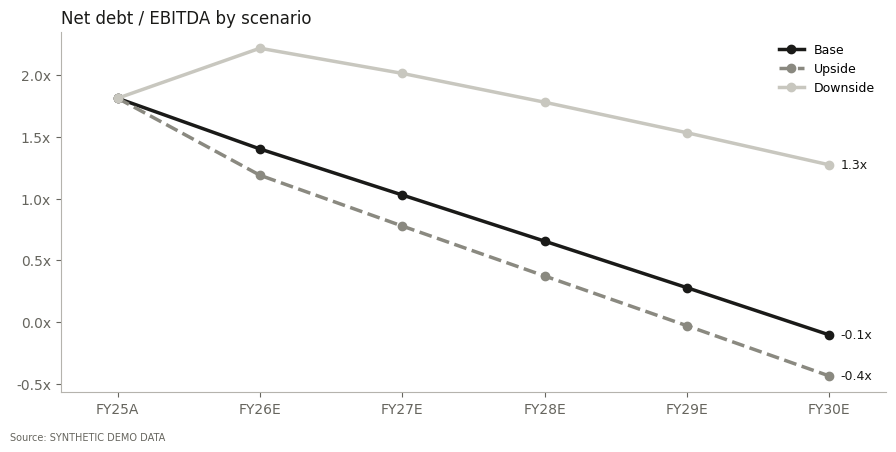

Reproduce this figure in Python. (Note: this script raises an exception after producing the figure.)
import subprocess, sys
subprocess.run([sys.executable, "-m", "pip", "install", "-q", "yfinance", "xlsxwriter"], check=False)

import os, warnings, datetime as dt
import numpy as np
import pandas as pd
import matplotlib.pyplot as plt

warnings.filterwarnings("ignore")
pd.set_option("display.float_format", lambda x: f"{x:,.1f}")

TICKER = "GIS"
PROJECT_NAME = "Three-Statement Model"
AUTHOR = "Alessandro Radice"
DATA_MODE = "live"   # "live" (Yahoo Finance) or "demo" (synthetic, offline)
SCENARIOS = ["Base", "Upside", "Downside"]
N = 5   # projection years

# Financing and policy assumptions (same in every scenario), $mm unless stated
POLICY = dict(
    tax_rate=0.24, rate_term=0.060, rate_revolver=0.070, rate_cash=0.030,
    min_cash=250.0, amortisation=150.0, dividends=150.0,
    da_pct=0.036, capex_pct=0.045,
)

OUTPUT_DIR = "tsm_output"
os.makedirs(OUTPUT_DIR, exist_ok=True)
TODAY = dt.date.today()

IS_ITEMS = ["Revenue", "COGS", "SG&A", "D&A", "Interest expense", "Interest income", "Tax"]
BS_ITEMS = ["Cash", "Accounts receivable", "Inventory", "Other current assets", "PP&E, net", "Goodwill & intangibles",
            "Accounts payable", "Other current liabilities", "Revolver", "Term debt", "Other long-term liabilities", "Equity"]

def demo_company():
    years = [TODAY.year - 3, TODAY.year - 2, TODAY.year - 1]
    rev = np.array([4200.0, 4480.0, 4750.0])
    is_ = pd.DataFrame({"Revenue": rev, "COGS": rev * [0.585, 0.580, 0.578], "SG&A": rev * [0.240, 0.238, 0.236],
                        "D&A": rev * 0.035, "Interest expense": [126.0, 123.0, 118.0], "Interest income": [6.0, 7.0, 8.0]},
                       index=years)
    ebt = is_["Revenue"] - is_["COGS"] - is_["SG&A"] - is_["D&A"] - is_["Interest expense"] + is_["Interest income"]
    is_["Tax"] = ebt * 0.24
    bs = pd.DataFrame({"Cash": [260.0, 280.0, 300.0], "Accounts receivable": [540.0, 585.0, 620.0],
                       "Inventory": [505.0, 535.0, 560.0], "Other current assets": [110.0, 115.0, 120.0],
                       "PP&E, net": [1380.0, 1415.0, 1450.0], "Goodwill & intangibles": [900.0, 900.0, 900.0],
                       "Accounts payable": [345.0, 362.0, 380.0], "Other current liabilities": [270.0, 280.0, 290.0],
                       "Revolver": [0.0, 0.0, 0.0], "Term debt": [2200.0, 2050.0, 1900.0],
                       "Other long-term liabilities": [250.0, 255.0, 260.0]}, index=years)
    assets = bs[BS_ITEMS[:6]].sum(axis=1)
    bs["Equity"] = assets - bs[BS_ITEMS[6:11]].sum(axis=1)
    return "Demo Co. (synthetic)", is_, bs

def live_company(tk):
    import yfinance as yf
    t = yf.Ticker(tk)
    inc, bal = t.income_stmt, t.balance_sheet
    def g(df, names, default=0.0):
        for n in names:
            if n in df.index:
                return pd.to_numeric(df.loc[n], errors="coerce").fillna(0.0) / 1e6
        return pd.Series(default, index=df.columns)
    cols = [c for c in inc.columns if c in bal.columns][:3][::-1]
    inc, bal = inc[cols], bal[cols]
    is_ = pd.DataFrame({
        "Revenue": g(inc, ["Total Revenue", "Operating Revenue"]), "COGS": g(inc, ["Cost Of Revenue"]),
        "SG&A": g(inc, ["Selling General And Administration", "Operating Expense"]),
        "D&A": g(inc, ["Reconciled Depreciation", "Depreciation And Amortization In Income Statement"]),
        "Interest expense": g(inc, ["Interest Expense", "Interest Expense Non Operating"]).abs(),
        "Interest income": g(inc, ["Interest Income", "Interest Income Non Operating"]).abs(),
        "Tax": g(inc, ["Tax Provision"])})
    cash = g(bal, ["Cash And Cash Equivalents"]); ar = g(bal, ["Accounts Receivable", "Receivables"])
    inv = g(bal, ["Inventory"]); tca = g(bal, ["Current Assets"]); ppe = g(bal, ["Net PPE"])
    gwi = g(bal, ["Goodwill And Other Intangible Assets"]); ta = g(bal, ["Total Assets"])
    ap = g(bal, ["Accounts Payable", "Payables"]); tcl = g(bal, ["Current Liabilities"])
    debt = g(bal, ["Total Debt"]); cdebt = g(bal, ["Current Debt", "Current Debt And Capital Lease Obligation"])
    eq = g(bal, ["Total Equity Gross Minority Interest", "Stockholders Equity"])
    bs = pd.DataFrame({"Cash": cash, "Accounts receivable": ar, "Inventory": inv,
                       "Other current assets": tca - cash - ar - inv,
                       "PP&E, net": ppe, "Goodwill & intangibles": gwi + (ta - tca - ppe - gwi),   # other long-term assets folded in
                       "Accounts payable": ap, "Other current liabilities": tcl - ap - cdebt,
                       "Revolver": 0.0, "Term debt": debt, "Other long-term liabilities": ta - eq - tcl - (debt - cdebt),
                       "Equity": eq})
    is_.index = bs.index = [pd.Timestamp(c).year for c in cols]
    if len(is_) < 3 or is_["Revenue"].iloc[-1] <= 0:
        raise ValueError("incomplete statements")
    cf = t.cashflow
    extra = {}
    if cf is not None and len(cf):
        c0 = cf.columns[0]
        pick = lambda names: next((abs(float(cf.loc[n, c0])) / 1e6 for n in names if n in cf.index and pd.notna(cf.loc[n, c0])), None)
        extra = {"capex": pick(["Capital Expenditure"]), "dividends": pick(["Cash Dividends Paid", "Common Stock Dividend Paid"])}
    extra["current_debt"] = float(cdebt.iloc[-1]) if len(cdebt) else None
    return t.info.get("longName", tk), is_, bs, extra

IS_DEMO = DATA_MODE != "live"
if not IS_DEMO:
    try:
        NAME, HIS, HBS, EXTRA = live_company(TICKER)
        # Policy defaults calibrated to the company's latest year (edit POLICY to override)
        rev_l = HIS["Revenue"].iloc[-1]
        POLICY["da_pct"] = round(HIS["D&A"].iloc[-1] / rev_l, 4)
        if EXTRA.get("capex"): POLICY["capex_pct"] = round(EXTRA["capex"] / rev_l, 4)
        if EXTRA.get("dividends"): POLICY["dividends"] = round(EXTRA["dividends"], 1)
        POLICY["amortisation"] = 0.0   # maturities assumed refinanced; set a figure to model mandatory paydown
        POLICY["min_cash"] = round(float(0.5 * HBS["Cash"].iloc[-1]), 1)
        POLICY.update({k: float(v) for k, v in POLICY.items()})
    except Exception as e:
        print(f"Live data unavailable ({e}). Falling back to synthetic DEMO data.")
        IS_DEMO = True
if IS_DEMO:
    NAME, HIS, HBS = demo_company()
DATA_LABEL = "SYNTHETIC DEMO DATA" if IS_DEMO else f"Yahoo Finance, reclassified; as of {TODAY:%d %b %Y}"
YEARS_H = list(HIS.index)
YEARS_P = [YEARS_H[-1] + i for i in range(1, N + 1)]
assert (HBS[BS_ITEMS[:6]].sum(axis=1) - HBS[BS_ITEMS[6:]].sum(axis=1)).abs().max() < 1e-6, "historical BS must balance"
print(NAME, "| historical years:", YEARS_H)
HIS.T

last = HIS.iloc[-1]; lastbs = HBS.iloc[-1]
cogs0, sga0 = last["COGS"] / last["Revenue"], last["SG&A"] / last["Revenue"]
dso0 = lastbs["Accounts receivable"] / last["Revenue"] * 365
dio0 = lastbs["Inventory"] / last["COGS"] * 365
dpo0 = lastbs["Accounts payable"] / last["COGS"] * 365
DRIVERS = {
    "Base":     dict(growth=[0.050, 0.050, 0.045, 0.040, 0.035], cogs=[cogs0 - 0.003] * N, sga=[sga0 - 0.001] * N,
                     dso=[round(dso0)] * N, dio=[round(dio0)] * N, dpo=[round(dpo0)] * N),
    "Upside":   dict(growth=[0.080, 0.075, 0.065, 0.055, 0.045], cogs=[cogs0 - 0.008] * N, sga=[sga0 - 0.006] * N,
                     dso=[round(dso0) - 2] * N, dio=[round(dio0) - 4] * N, dpo=[round(dpo0) + 2] * N),
    "Downside": dict(growth=[-0.040, 0.000, 0.020, 0.025, 0.030], cogs=[cogs0 + 0.017] * N, sga=[sga0 + 0.014] * N,
                     dso=[round(dso0) + 5] * N, dio=[round(dio0) + 6] * N, dpo=[round(dpo0) - 4] * N),
}
pd.DataFrame({s: {k: v[0] for k, v in d.items()} for s, d in DRIVERS.items()})

def run_model(scn, p=POLICY):
    d = DRIVERS[scn]
    IS = {k: [] for k in ["Revenue", "COGS", "Gross profit", "SG&A", "EBITDA", "D&A", "EBIT", "Interest expense",
                          "Interest income", "EBT", "Tax", "Net income"]}
    BS = {k: [] for k in BS_ITEMS}
    CF = {k: [] for k in ["Net income", "D&A", "(Increase) in receivables", "(Increase) in inventory",
                          "Increase in payables", "Cash from operations", "Capex", "Cash from investing",
                          "Term debt repayment", "Dividends", "Revolver draw / (repayment)", "Cash from financing",
                          "Net change in cash", "Beginning cash", "Ending cash"]}
    prev = HBS.iloc[-1].to_dict(); rev_prev = HIS["Revenue"].iloc[-1]
    for i in range(N):
        rev = rev_prev * (1 + d["growth"][i]); cogs = rev * d["cogs"][i]; sga = rev * d["sga"][i]
        ebitda = rev - cogs - sga; da = rev * p["da_pct"]; ebit = ebitda - da
        int_exp = prev["Term debt"] * p["rate_term"] + prev["Revolver"] * p["rate_revolver"]
        int_inc = prev["Cash"] * p["rate_cash"]
        ebt = ebit - int_exp + int_inc; tax = max(0.0, ebt) * p["tax_rate"]; ni = ebt - tax
        ar = rev * d["dso"][i] / 365; inv = cogs * d["dio"][i] / 365; ap = cogs * d["dpo"][i] / 365
        capex = rev * p["capex_pct"]
        term = max(0.0, prev["Term debt"] - p["amortisation"]); repay = prev["Term debt"] - term
        cfo = ni + da - (ar - prev["Accounts receivable"]) - (inv - prev["Inventory"]) + (ap - prev["Accounts payable"])
        pre = prev["Cash"] + cfo - capex - repay - p["dividends"]
        rev_chg = max(-prev["Revolver"], p["min_cash"] - pre)
        cash = pre + rev_chg; revolver = prev["Revolver"] + rev_chg
        row = dict(zip(IS.keys(), [rev, cogs, rev - cogs, sga, ebitda, da, ebit, int_exp, int_inc, ebt, tax, ni]))
        for k, v in row.items(): IS[k].append(v)
        cur = {"Cash": cash, "Accounts receivable": ar, "Inventory": inv, "Other current assets": prev["Other current assets"],
               "PP&E, net": prev["PP&E, net"] + capex - da, "Goodwill & intangibles": prev["Goodwill & intangibles"],
               "Accounts payable": ap, "Other current liabilities": prev["Other current liabilities"], "Revolver": revolver,
               "Term debt": term, "Other long-term liabilities": prev["Other long-term liabilities"],
               "Equity": prev["Equity"] + ni - p["dividends"]}
        for k, v in cur.items(): BS[k].append(v)
        cfrow = [ni, da, -(ar - prev["Accounts receivable"]), -(inv - prev["Inventory"]), ap - prev["Accounts payable"], cfo,
                 -capex, -capex, -repay, -p["dividends"], rev_chg, -repay - p["dividends"] + rev_chg,
                 cash - prev["Cash"], prev["Cash"], cash]
        for k, v in zip(CF.keys(), cfrow): CF[k].append(v)
        prev, rev_prev = cur, rev
    IS, BS, CF = (pd.DataFrame(x, index=YEARS_P).T for x in (IS, BS, CF))
    tot_a = BS.loc[BS_ITEMS[:6]].sum(); tot_le = BS.loc[BS_ITEMS[6:]].sum()
    checks = pd.DataFrame({"Balance sheet (A − L − E)": tot_a - tot_le,
                           "Cash (BS − CF)": BS.loc["Cash"] - CF.loc["Ending cash"]}).T
    net_debt = BS.loc["Term debt"] + BS.loc["Revolver"] - BS.loc["Cash"]
    kpi = pd.DataFrame({"Revenue growth": IS.loc["Revenue"].pct_change().fillna(IS.loc["Revenue"].iloc[0] / HIS["Revenue"].iloc[-1] - 1),
                        "EBITDA margin": IS.loc["EBITDA"] / IS.loc["Revenue"],
                        "Free cash flow": CF.loc["Cash from operations"] + CF.loc["Capex"],
                        "Net debt": net_debt, "Net debt / EBITDA": net_debt / IS.loc["EBITDA"],
                        "EBITDA / interest": IS.loc["EBITDA"] / IS.loc["Interest expense"],
                        "Revolver balance": BS.loc["Revolver"]}).T
    return dict(IS=IS, BS=BS, CF=CF, checks=checks, kpi=kpi)

RESULTS = {s: run_model(s) for s in SCENARIOS}
for s, r in RESULTS.items():
    print(f"{s:<9} max balance-sheet error: {r['checks'].abs().values.max():.2e}")
RESULTS["Base"]["IS"]

comp = pd.DataFrame({s: {"Revenue, final year": r["IS"].loc["Revenue"].iloc[-1],
                         "EBITDA margin, final year": r["kpi"].loc["EBITDA margin"].iloc[-1],
                         "Cumulative free cash flow": r["kpi"].loc["Free cash flow"].sum(),
                         "Net debt / EBITDA, final year": r["kpi"].loc["Net debt / EBITDA"].iloc[-1],
                         "Peak revolver draw": r["BS"].loc["Revolver"].max(),
                         "Min EBITDA / interest": r["kpi"].loc["EBITDA / interest"].min()} for s, r in RESULTS.items()})
lev0 = (HBS["Term debt"].iloc[-1] + HBS["Revolver"].iloc[-1] - HBS["Cash"].iloc[-1]) / (last["Revenue"] - last["COGS"] - last["SG&A"])
print(f"Opening net debt / EBITDA: {lev0:.2f}x")
comp

INK, GREY, LIGHT, MUTED = "#1A1A18", "#8A8980", "#C8C7BF", "#66655E"
plt.rcParams.update({"font.family": "DejaVu Sans", "axes.spines.top": False, "axes.spines.right": False,
                     "axes.edgecolor": "#b5b3ad", "xtick.color": MUTED, "ytick.color": MUTED})
fig, ax = plt.subplots(figsize=(9, 4.5))
styles = {"Base": (INK, "-"), "Upside": (GREY, "--"), "Downside": (LIGHT, "-")}
for s, r in RESULTS.items():
    y = [lev0] + list(r["kpi"].loc["Net debt / EBITDA"])
    c, ls = styles[s]
    ax.plot([YEARS_H[-1]] + YEARS_P, y, color=c, ls=ls, lw=2.5, marker="o", label=s)
    ax.annotate(f"{y[-1]:.1f}x", (YEARS_P[-1], y[-1]), xytext=(8, 0), textcoords="offset points", va="center", fontsize=9, color=INK)
ax.set_title("Net debt / EBITDA by scenario", loc="left", fontsize=12, color=INK)
ax.set_xticks([YEARS_H[-1]] + YEARS_P, [f"FY{str(y)[2:]}{'A' if y == YEARS_H[-1] else 'E'}" for y in [YEARS_H[-1]] + YEARS_P])
ax.yaxis.set_major_formatter(lambda v, _: f"{v:.1f}x"); ax.legend(frameon=False, fontsize=9); ax.margins(x=0.08)
fig.text(0.01, 0.01, f"Source: {DATA_LABEL}", fontsize=7, color=MUTED)
fig.tight_layout(rect=(0, 0.03, 1, 1))
fig.savefig(f"{OUTPUT_DIR}/leverage.png", dpi=200, metadata={"Title": "Net debt / EBITDA by scenario", "Author": AUTHOR, "Software": None})
plt.show()

import xlsxwriter
from xlsxwriter.utility import xl_col_to_name

XLSX = f"{OUTPUT_DIR}/{('DEMO' if IS_DEMO else TICKER)}_three_statement_model.xlsx"
wb = xlsxwriter.Workbook(XLSX)
wb.set_properties({"title": f"{NAME}: three-statement model", "author": AUTHOR, "manager": AUTHOR,
                   "subject": "Linked income statement, balance sheet and cash flow with scenarios",
                   "keywords": "financial model, three statement, investment banking",
                   "comments": "Generated by the Three-Statement Financial Model", "created": dt.datetime.now()})
F = dict(font_name="Arial", font_size=10); fmt = lambda **k: wb.add_format({**F, **k})
NUM = '#,##0.0;(#,##0.0);"–"'
f_title = fmt(bold=True, font_size=14); f_sub = fmt(italic=True, font_color="#66655E")
f_hdr = fmt(bold=True, font_color="white", bg_color="#1A1A18", align="center")
f_hdrE = fmt(bold=True, font_color="white", bg_color="#5C5B55", align="center")
f_in = fmt(font_color="#0000FF", num_format=NUM); f_inp = fmt(font_color="#0000FF", num_format="0.0%")
f_ind = fmt(font_color="#0000FF", num_format="0"); f_n = fmt(num_format=NUM); f_p = fmt(num_format="0.0%")
f_lk = fmt(font_color="#008000", num_format=NUM); f_lkp = fmt(font_color="#008000", num_format="0.0%")
f_lkd = fmt(font_color="#008000", num_format="0")
f_tot = fmt(num_format=NUM, bold=True, top=1); f_x = fmt(num_format='0.0"x"'); f_b = fmt(bold=True)
f_chk = fmt(num_format='0.000;-0.000;"OK"', bold=True, font_color="#008000")
f_sel = fmt(font_color="#0000FF", bold=True, bg_color="#FFF2CC", border=1, align="center")
H0 = 2                      # first historical column (C)
P0 = H0 + len(YEARS_H)      # first projection column (F)
COLS = [xl_col_to_name(H0 + i) for i in range(len(YEARS_H) + N)]
PC = COLS[len(YEARS_H):]    # projection column letters
LH = COLS[len(YEARS_H) - 1] # last historical column

def header(ws, row, label=""):
    ws.write(row, 1, label, f_b)
    for i, y in enumerate(YEARS_H + YEARS_P):
        ws.write(row, H0 + i, f"FY{str(y)[2:]}{'A' if y in YEARS_H else 'E'}", f_hdr if y in YEARS_H else f_hdrE)

def sheet(name, title):
    ws = wb.add_worksheet(name); ws.hide_gridlines(2)
    ws.set_column("A:A", 2); ws.set_column("B:B", 34); ws.set_column(H0, H0 + len(COLS), 11)
    ws.write("B2", title, f_title); ws.write("B3", f"{NAME} · $mm · Source: {DATA_LABEL}", f_sub)
    return ws

# ---------- Inputs ----------
wi = sheet("Inputs", "Inputs and scenario drivers"); wi.set_column("B:B", 50)
wi.write("B5", "Active scenario (1 = Base, 2 = Upside, 3 = Downside)", f_b); wi.write("C5", 1, f_sel)
wi.write_formula("D5", '=CHOOSE($C$5,"Base","Upside","Downside")', f_b)
SEL = "Inputs!$C$5"
header(wi, 7, "Operating drivers")
REFD = {}
r = 8
for key, lab, f_ in [("growth", "Revenue growth", f_inp), ("cogs", "COGS % of revenue", f_inp), ("sga", "SG&A % of revenue", f_inp),
                     ("dso", "Days sales outstanding", f_ind), ("dio", "Days inventory (on COGS)", f_ind), ("dpo", "Days payables (on COGS)", f_ind)]:
    wi.write(r, 1, lab, f_b); r += 1
    rows = {}
    for s in SCENARIOS:
        wi.write(r, 1, f"   {s}")
        for i in range(N):
            wi.write(r, P0 + i, DRIVERS[s][key][i], f_)
        rows[s] = r + 1; r += 1
    wi.write(r, 1, "   ► Live case", f_b)
    for i, c in enumerate(PC):
        wi.write_formula(r, P0 + i, f"=CHOOSE({SEL},{c}{rows['Base']},{c}{rows['Upside']},{c}{rows['Downside']})",
                         fmt(bold=True, num_format="0.0%" if f_ is f_inp else "0", bg_color="#ECEBE5"))
    REFD[key] = r + 1; r += 2
wi.write(r, 1, "Financing and policy (all scenarios)", f_b); r += 1
REFP = {}
for key, lab, f_ in [("tax_rate", "Tax rate", f_inp), ("rate_term", "Interest rate, term debt", f_inp),
                     ("rate_revolver", "Interest rate, revolver", f_inp), ("rate_cash", "Interest income on cash", f_inp),
                     ("min_cash", "Minimum cash balance", f_in), ("amortisation", "Term debt amortisation per year", f_in),
                     ("dividends", "Dividends per year", f_in), ("da_pct", "D&A % of revenue", f_inp), ("capex_pct", "Capex % of revenue", f_inp)]:
    wi.write(r, 1, lab); wi.write(r, 2, POLICY[key], f_); REFP[key] = f"Inputs!$C${r + 1}"; r += 1
D = lambda key, c: f"Inputs!{c}${REFD[key]}"
Pp = lambda key: REFP[key]

# ---------- Income statement ----------
wIS = sheet("Income Statement", "Income statement")
header(wIS, 5)
ISL = ["Revenue", "COGS", "Gross profit", "SG&A", "EBITDA", "D&A", "EBIT", "Interest expense", "Interest income", "EBT", "Tax", "Net income"]
RI = {k: 6 + i for i, k in enumerate(ISL)}
ISR = lambda k: RI[k] + 1
for k in ISL:
    wIS.write(RI[k], 1, k, f_b if k in ("Revenue", "EBITDA", "Net income") else None)
wIS.write(RI["Net income"] + 2, 1, "EBITDA margin"); wIS.write(RI["Net income"] + 3, 1, "Revenue growth")
# ---------- Balance sheet (define rows first for cross-references) ----------
wBS = sheet("Balance Sheet", "Balance sheet")
header(wBS, 5)
BSA = BS_ITEMS[:6]; BSL = BS_ITEMS[6:11]
RB = {}
r = 6
for k in BSA: RB[k] = r; r += 1
RB["Total assets"] = r; r += 2
for k in BSL: RB[k] = r; r += 1
RB["Total liabilities"] = r; r += 1
RB["Equity"] = r; r += 1
RB["Total liabilities & equity"] = r; r += 2
RB["Check"] = r
BR = lambda k: RB[k] + 1
# ---------- Cash flow rows ----------
wCF = sheet("Cash Flow", "Cash flow statement")
header(wCF, 5, "")
CFL = ["Net income", "D&A", "(Increase) in receivables", "(Increase) in inventory", "Increase in payables", "Cash from operations",
       "Capex", "Cash from investing", "Term debt repayment", "Dividends", "Cash before revolver", "Revolver draw / (repayment)",
       "Cash from financing", "Net change in cash", "Beginning cash", "Ending cash", "Check: ending cash vs balance sheet"]
RC = {k: 6 + i for i, k in enumerate(CFL)}
CR = lambda k: RC[k] + 1

# Historical values (blue)
for i, y in enumerate(YEARS_H):
    c = H0 + i
    for k in IS_ITEMS:
        wIS.write(RI[k], c, float(HIS.loc[y, k]), f_in)
    C = COLS[i]
    wIS.write_formula(RI["Gross profit"], c, f"={C}{ISR('Revenue')}-{C}{ISR('COGS')}", f_n)
    wIS.write_formula(RI["EBITDA"], c, f"={C}{ISR('Gross profit')}-{C}{ISR('SG&A')}", f_tot)
    wIS.write_formula(RI["EBIT"], c, f"={C}{ISR('EBITDA')}-{C}{ISR('D&A')}", f_n)
    wIS.write_formula(RI["EBT"], c, f"={C}{ISR('EBIT')}-{C}{ISR('Interest expense')}+{C}{ISR('Interest income')}", f_n)
    wIS.write_formula(RI["Net income"], c, f"={C}{ISR('EBT')}-{C}{ISR('Tax')}", f_tot)
    for k in BS_ITEMS:
        wBS.write(RB[k], c, float(HBS.loc[y, k]), f_in)

# Projections (formulas)
for i in range(N):
    c = P0 + i; C = PC[i]; P = COLS[len(YEARS_H) + i - 1]
    isr = lambda k: f"{C}{ISR(k)}"; bsr = lambda k: f"'Balance Sheet'!{C}{BR(k)}"; bsp = lambda k: f"'Balance Sheet'!{P}{BR(k)}"
    # IS
    wIS.write_formula(RI["Revenue"], c, f"={P}{ISR('Revenue')}*(1+{D('growth', C)})", f_n)
    wIS.write_formula(RI["COGS"], c, f"={isr('Revenue')}*{D('cogs', C)}", f_n)
    wIS.write_formula(RI["Gross profit"], c, f"={isr('Revenue')}-{isr('COGS')}", f_n)
    wIS.write_formula(RI["SG&A"], c, f"={isr('Revenue')}*{D('sga', C)}", f_n)
    wIS.write_formula(RI["EBITDA"], c, f"={isr('Gross profit')}-{isr('SG&A')}", f_tot)
    wIS.write_formula(RI["D&A"], c, f"={isr('Revenue')}*{Pp('da_pct')}", f_n)
    wIS.write_formula(RI["EBIT"], c, f"={isr('EBITDA')}-{isr('D&A')}", f_n)
    wIS.write_formula(RI["Interest expense"], c, f"={bsp('Term debt')}*{Pp('rate_term')}+{bsp('Revolver')}*{Pp('rate_revolver')}", f_n)
    wIS.write_formula(RI["Interest income"], c, f"={bsp('Cash')}*{Pp('rate_cash')}", f_n)
    wIS.write_formula(RI["EBT"], c, f"={isr('EBIT')}-{isr('Interest expense')}+{isr('Interest income')}", f_n)
    wIS.write_formula(RI["Tax"], c, f"=MAX(0,{isr('EBT')})*{Pp('tax_rate')}", f_n)
    wIS.write_formula(RI["Net income"], c, f"={isr('EBT')}-{isr('Tax')}", f_tot)
    # CF
    ISx = lambda k: f"'Income Statement'!{C}{ISR(k)}"
    cf = lambda k: f"{C}{CR(k)}"
    wCF.write_formula(RC["Net income"], c, f"={ISx('Net income')}", f_lk)
    wCF.write_formula(RC["D&A"], c, f"={ISx('D&A')}", f_lk)
    wCF.write_formula(RC["(Increase) in receivables"], c, f"={bsp('Accounts receivable')}-{bsr('Accounts receivable')}", f_n)
    wCF.write_formula(RC["(Increase) in inventory"], c, f"={bsp('Inventory')}-{bsr('Inventory')}", f_n)
    wCF.write_formula(RC["Increase in payables"], c, f"={bsr('Accounts payable')}-{bsp('Accounts payable')}", f_n)
    wCF.write_formula(RC["Cash from operations"], c, f"=SUM({C}{CR('Net income')}:{C}{CR('Increase in payables')})", f_tot)
    wCF.write_formula(RC["Capex"], c, f"=-{ISx('Revenue')}*{Pp('capex_pct')}", f_n)
    wCF.write_formula(RC["Cash from investing"], c, f"={cf('Capex')}", f_tot)
    wCF.write_formula(RC["Term debt repayment"], c, f"=-({bsp('Term debt')}-{bsr('Term debt')})", f_n)
    wCF.write_formula(RC["Dividends"], c, f"=-{Pp('dividends')}", f_n)
    wCF.write_formula(RC["Cash before revolver"], c, f"={bsp('Cash')}+{cf('Cash from operations')}+{cf('Cash from investing')}+{cf('Term debt repayment')}+{cf('Dividends')}", f_n)
    wCF.write_formula(RC["Revolver draw / (repayment)"], c, f"=MAX(-{bsp('Revolver')},{Pp('min_cash')}-{cf('Cash before revolver')})", f_n)
    wCF.write_formula(RC["Cash from financing"], c, f"={cf('Term debt repayment')}+{cf('Dividends')}+{cf('Revolver draw / (repayment)')}", f_tot)
    wCF.write_formula(RC["Net change in cash"], c, f"={cf('Cash from operations')}+{cf('Cash from investing')}+{cf('Cash from financing')}", f_n)
    wCF.write_formula(RC["Beginning cash"], c, f"={bsp('Cash')}", f_lk)
    wCF.write_formula(RC["Ending cash"], c, f"={cf('Beginning cash')}+{cf('Net change in cash')}", f_tot)
    wCF.write_formula(RC["Check: ending cash vs balance sheet"], c, f"=ROUND({cf('Ending cash')}-{bsr('Cash')},6)", f_chk)
    # BS
    b = lambda k: f"{C}{BR(k)}"; bp = lambda k: f"{P}{BR(k)}"; cfx = lambda k: f"'Cash Flow'!{C}{CR(k)}"
    wBS.write_formula(RB["Cash"], c, f"={cfx('Cash before revolver')}+{cfx('Revolver draw / (repayment)')}", f_lk)
    wBS.write_formula(RB["Accounts receivable"], c, f"={ISx('Revenue')}*{D('dso', C)}/365", f_n)
    wBS.write_formula(RB["Inventory"], c, f"={ISx('COGS')}*{D('dio', C)}/365", f_n)
    wBS.write_formula(RB["Other current assets"], c, f"={bp('Other current assets')}", f_n)
    wBS.write_formula(RB["PP&E, net"], c, f"={bp('PP&E, net')}+{ISx('Revenue')}*{Pp('capex_pct')}-{ISx('D&A')}", f_n)
    wBS.write_formula(RB["Goodwill & intangibles"], c, f"={bp('Goodwill & intangibles')}", f_n)
    wBS.write_formula(RB["Accounts payable"], c, f"={ISx('COGS')}*{D('dpo', C)}/365", f_n)
    wBS.write_formula(RB["Other current liabilities"], c, f"={bp('Other current liabilities')}", f_n)
    wBS.write_formula(RB["Revolver"], c, f"={bp('Revolver')}+{cfx('Revolver draw / (repayment)')}", f_n)
    wBS.write_formula(RB["Term debt"], c, f"=MAX(0,{bp('Term debt')}-{Pp('amortisation')})", f_n)
    wBS.write_formula(RB["Other long-term liabilities"], c, f"={bp('Other long-term liabilities')}", f_n)
    wBS.write_formula(RB["Equity"], c, f"={bp('Equity')}+{ISx('Net income')}-{Pp('dividends')}", f_n)
# Totals, ratios and checks for all columns
for i, C in enumerate(COLS):
    c = H0 + i
    wBS.write_formula(RB["Total assets"], c, f"=SUM({C}{BR('Cash')}:{C}{BR('Goodwill & intangibles')})", f_tot)
    wBS.write_formula(RB["Total liabilities"], c, f"=SUM({C}{BR('Accounts payable')}:{C}{BR('Other long-term liabilities')})", f_tot)
    wBS.write_formula(RB["Total liabilities & equity"], c, f"={C}{BR('Total liabilities')}+{C}{BR('Equity')}", f_tot)
    wBS.write_formula(RB["Check"], c, f"=ROUND({C}{BR('Total assets')}-{C}{BR('Total liabilities & equity')},6)", f_chk)
    wIS.write_formula(RI["Net income"] + 2, c, f"={C}{ISR('EBITDA')}/{C}{ISR('Revenue')}", f_p)
    if i > 0:
        wIS.write_formula(RI["Net income"] + 3, c, f"={C}{ISR('Revenue')}/{COLS[i - 1]}{ISR('Revenue')}-1", f_p)
for k in ["Total assets", "Total liabilities", "Equity", "Total liabilities & equity"]:
    wBS.write(RB[k], 1, k, f_b)
for k in BSA + BSL: wBS.write(RB[k], 1, k)
wBS.write(RB["Check"], 1, "Check: assets − liabilities − equity", f_b)
for k in CFL:
    wCF.write(RC[k], 1, k, f_b if k.startswith("Cash from") or k == "Ending cash" else None)

# ---------- Summary ----------
wS = sheet("Summary", "Summary: credit and cash flow (active scenario)")
wS.write_formula("B4", '="Active scenario: "&Inputs!$D$5', f_b)
header(wS, 5)
SL = ["Revenue", "EBITDA", "EBITDA margin", "Free cash flow (CFO − capex)", "Net debt", "Net debt / EBITDA", "EBITDA / interest", "Revolver balance",
      "Balance sheet check", "Cash check"]
for j, lab in enumerate(SL):
    rr = 6 + j; wS.write(rr, 1, lab, f_b if "check" in lab else None)
    for i, C in enumerate(COLS):
        c = H0 + i; proj = i >= len(YEARS_H)
        ISx = lambda k: f"'Income Statement'!{C}{ISR(k)}"; BSx = lambda k: f"'Balance Sheet'!{C}{BR(k)}"; CFx = lambda k: f"'Cash Flow'!{C}{CR(k)}"
        nd = f"({BSx('Term debt')}+{BSx('Revolver')}-{BSx('Cash')})"
        forms = {"Revenue": (f"={ISx('Revenue')}", f_lk), "EBITDA": (f"={ISx('EBITDA')}", f_lk),
                 "EBITDA margin": (f"={ISx('EBITDA')}/{ISx('Revenue')}", f_p),
                 "Free cash flow (CFO − capex)": (f"={CFx('Cash from operations')}+{CFx('Capex')}", f_n) if proj else None,
                 "Net debt": (f"={nd}", f_n), "Net debt / EBITDA": (f"={nd}/{ISx('EBITDA')}", f_x),
                 "EBITDA / interest": (f"={ISx('EBITDA')}/{ISx('Interest expense')}", f_x), "Revolver balance": (f"={BSx('Revolver')}", f_n),
                 "Balance sheet check": (f"={BSx('Check')}", f_chk), "Cash check": (f"={CFx('Check: ending cash vs balance sheet')}", f_chk) if proj else None}
        fo = forms[lab]
        if fo: wS.write_formula(rr, c, fo[0], fo[1])
wb.close()
print("Saved", XLSX)

try:
    from google.colab import files
    for fpath in [XLSX, f"{OUTPUT_DIR}/leverage.png"]:
        files.download(fpath)
except ImportError:
    print("Outputs saved in:", os.path.abspath(OUTPUT_DIR))
